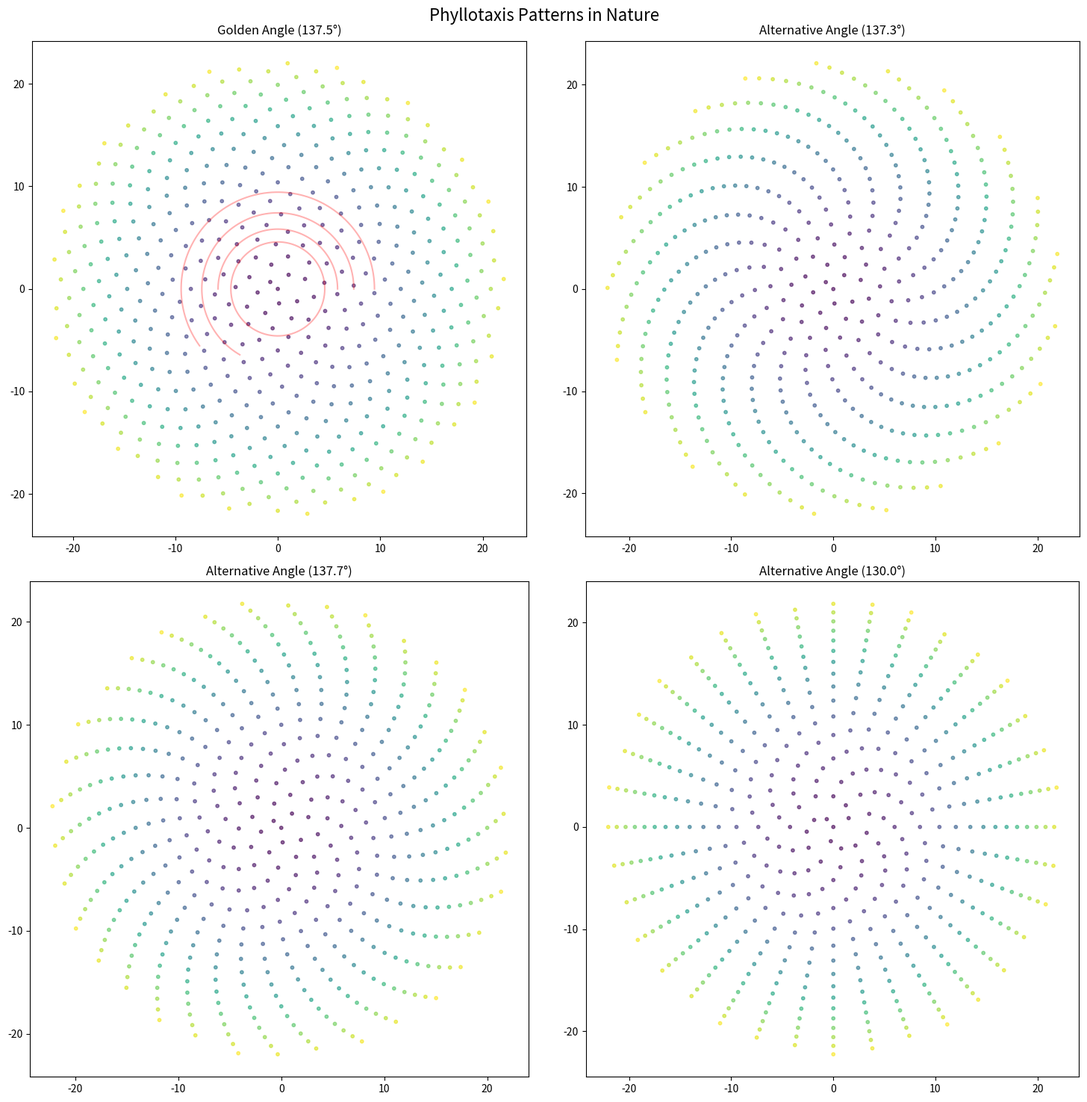
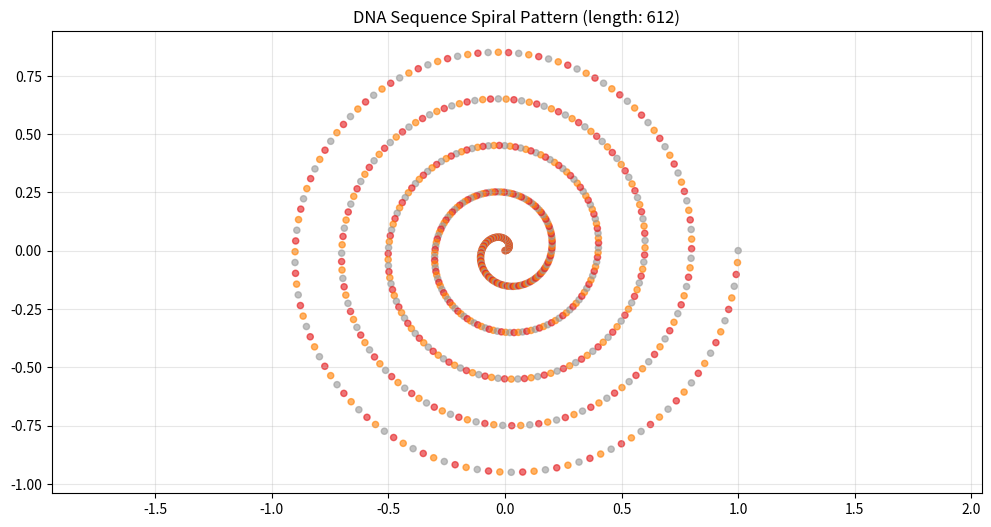
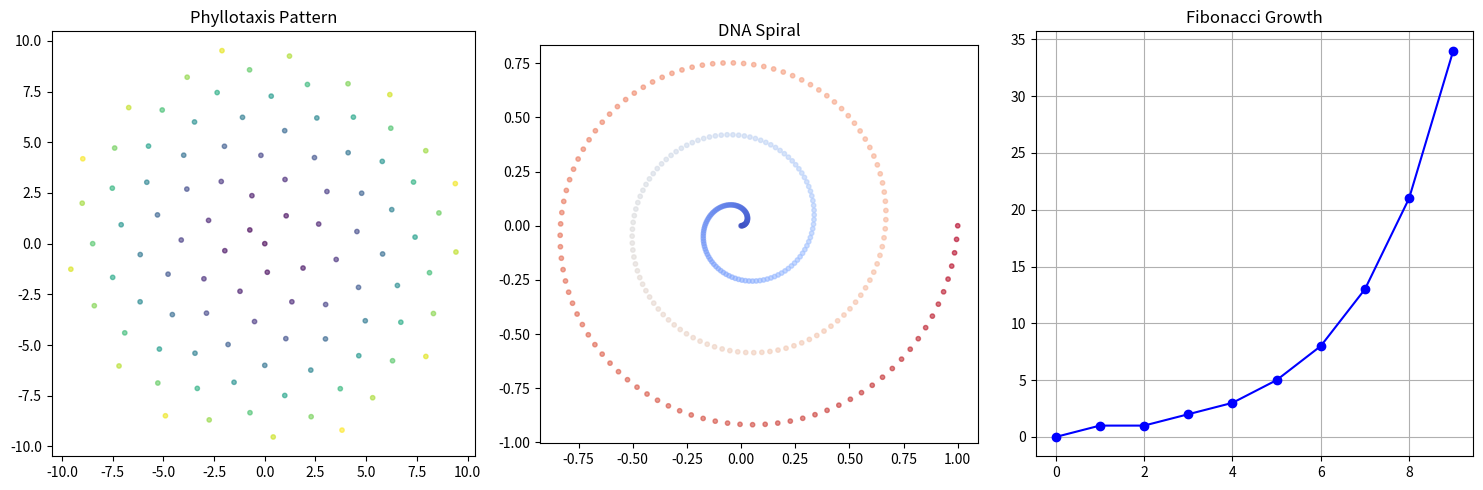

These charts were generated, in order, by the following Python code:
import numpy as np
import matplotlib.pyplot as plt
from typing import List, Tuple, Dict
import math
from collections import Counter

class BioMathPatterns:
    """
    Comprehensive implementation of mathematical patterns in biology
    """
    def __init__(self):
        self.golden_ratio = (1 + math.sqrt(5)) / 2
        self.fibonacci_cache = {0: 0, 1: 1}
        
    def fibonacci(self, n: int) -> int:
        """Calculate nth Fibonacci number with caching"""
        if n in self.fibonacci_cache:
            return self.fibonacci_cache[n]
        
        self.fibonacci_cache[n] = self.fibonacci(n-1) + self.fibonacci(n-2)
        return self.fibonacci_cache[n]
    
    def generate_phyllotaxis(self, n_points: int, alpha: float = 137.5) -> Tuple[np.ndarray, np.ndarray]:
        """
        Generate phyllotaxis pattern points
        alpha: angle between successive points (default golden angle ~137.5°)
        """
        # Convert angle to radians
        alpha_rad = alpha * np.pi / 180
        
        # Generate points
        r = np.sqrt(np.arange(n_points))  # Radius
        theta = alpha_rad * np.arange(n_points)  # Angle
        
        # Convert to Cartesian coordinates
        x = r * np.cos(theta)
        y = r * np.sin(theta)
        
        return x, y
    
    def visualize_phyllotaxis(self, n_points: int = 500) -> None:
        """Create visualization of phyllotaxis pattern"""
        # Create figure with multiple patterns
        fig, ((ax1, ax2), (ax3, ax4)) = plt.subplots(2, 2, figsize=(15, 15))
        fig.suptitle('Phyllotaxis Patterns in Nature', fontsize=16)
        
        # Standard golden angle pattern
        x, y = self.generate_phyllotaxis(n_points)
        ax1.scatter(x, y, c=range(n_points), cmap='viridis', alpha=0.6, s=10)
        ax1.set_title('Golden Angle (137.5°)')
        ax1.set_aspect('equal')
        
        # Fibonacci spiral overlay
        for i in range(5):
            radius = np.sqrt(self.fibonacci(i+7))
            theta = np.linspace(0, 2*np.pi*self.fibonacci(i)/self.fibonacci(i+1), 100)
            ax1.plot(radius*np.cos(theta), radius*np.sin(theta), 'r-', alpha=0.3)
        
        # Alternative angles
        angles = [137.3, 137.7, 130.0]
        axes = [ax2, ax3, ax4]
        for angle, ax in zip(angles, axes):
            x, y = self.generate_phyllotaxis(n_points, angle)
            ax.scatter(x, y, c=range(n_points), cmap='viridis', alpha=0.6, s=10)
            ax.set_title(f'Alternative Angle ({angle}°)')
            ax.set_aspect('equal')
        
        plt.tight_layout()
        plt.show()
    
    def analyze_gene_lengths(self, lengths: List[int]) -> Dict:
        """
        Analyze multiple gene lengths for mathematical patterns
        """
        analysis = {
            'lengths': lengths,
            'fibonacci_matches': [],
            'golden_ratio_approximations': [],
            'patterns': []
        }
        
        # Generate Fibonacci numbers up to max length
        max_length = max(lengths)
        fib_numbers = []
        i = 0
        while self.fibonacci(i) <= max_length:
            fib_numbers.append(self.fibonacci(i))
            i += 1
        
        # Analyze each length
        for length in lengths:
            # Check Fibonacci relationships
            if length in fib_numbers:
                analysis['fibonacci_matches'].append(length)
            
            # Check golden ratio approximations
            for i in range(len(lengths)):
                for j in range(i+1, len(lengths)):
                    ratio = lengths[j] / lengths[i]
                    if abs(ratio - self.golden_ratio) < 0.1:
                        analysis['golden_ratio_approximations'].append(
                            (lengths[i], lengths[j], ratio)
                        )
        
        return analysis
    
    def visualize_dna_spirals(self, sequence_length: int) -> None:
        """
        Visualize DNA sequence length as a spiral pattern
        """
        fig = plt.figure(figsize=(12, 6))
        
        # Create main spiral
        theta = np.linspace(0, 10*np.pi, sequence_length)
        r = np.linspace(0, 1, sequence_length)
        x = r * np.cos(theta)
        y = r * np.sin(theta)
        
        # Color points based on position in codon
        colors = np.array([i % 3 for i in range(sequence_length)])
        
        plt.scatter(x, y, c=colors, cmap='Set1', alpha=0.6, s=20)
        plt.title(f'DNA Sequence Spiral Pattern (length: {sequence_length})')
        plt.axis('equal')
        plt.grid(True, alpha=0.3)
        plt.show()
    
    def visualize_combined_patterns(self, gene_length: int) -> None:
        """
        Create combined visualization of various biological patterns
        """
        fig = plt.figure(figsize=(15, 5))
        
        # 1. Phyllotaxis subset
        ax1 = fig.add_subplot(131)
        x, y = self.generate_phyllotaxis(100)
        ax1.scatter(x, y, c=range(100), cmap='viridis', alpha=0.6, s=10)
        ax1.set_title('Phyllotaxis Pattern')
        ax1.set_aspect('equal')
        
        # 2. DNA spiral
        ax2 = fig.add_subplot(132)
        theta = np.linspace(0, 6*np.pi, gene_length)
        r = np.linspace(0, 1, gene_length)
        x = r * np.cos(theta)
        y = r * np.sin(theta)
        ax2.scatter(x, y, c=range(gene_length), cmap='coolwarm', alpha=0.6, s=10)
        ax2.set_title('DNA Spiral')
        ax2.set_aspect('equal')
        
        # 3. Fibonacci relationships
        ax3 = fig.add_subplot(133)
        fib_numbers = [self.fibonacci(i) for i in range(10)]
        ax3.plot(range(10), fib_numbers, 'bo-')
        ax3.set_title('Fibonacci Growth')
        ax3.grid(True)
        
        plt.tight_layout()
        plt.show()

def demonstrate_bio_patterns():
    """Show examples of mathematical patterns in biology"""
    bp = BioMathPatterns()
    
    # 1. Phyllotaxis patterns
    print("Generating phyllotaxis patterns...")
    bp.visualize_phyllotaxis()
    
    # 2. Gene length analysis
    print("\nAnalyzing gene lengths...")
    gene_lengths = [610, 987, 1597, 2584]  # Fibonacci-inspired lengths
    analysis = bp.analyze_gene_lengths(gene_lengths)
    print(f"Found Fibonacci matches: {analysis['fibonacci_matches']}")
    print("Golden ratio approximations:")
    for pair in analysis['golden_ratio_approximations']:
        print(f"{pair[0]}:{pair[1]} = {pair[2]:.3f}")
    
    # 3. DNA spiral visualization
    print("\nGenerating DNA spiral visualization...")
    bp.visualize_dna_spirals(612)  # Multiple of 3 for codons
    
    # 4. Combined patterns
    print("\nGenerating combined visualization...")
    bp.visualize_combined_patterns(300)

if __name__ == "__main__":
    demonstrate_bio_patterns()
